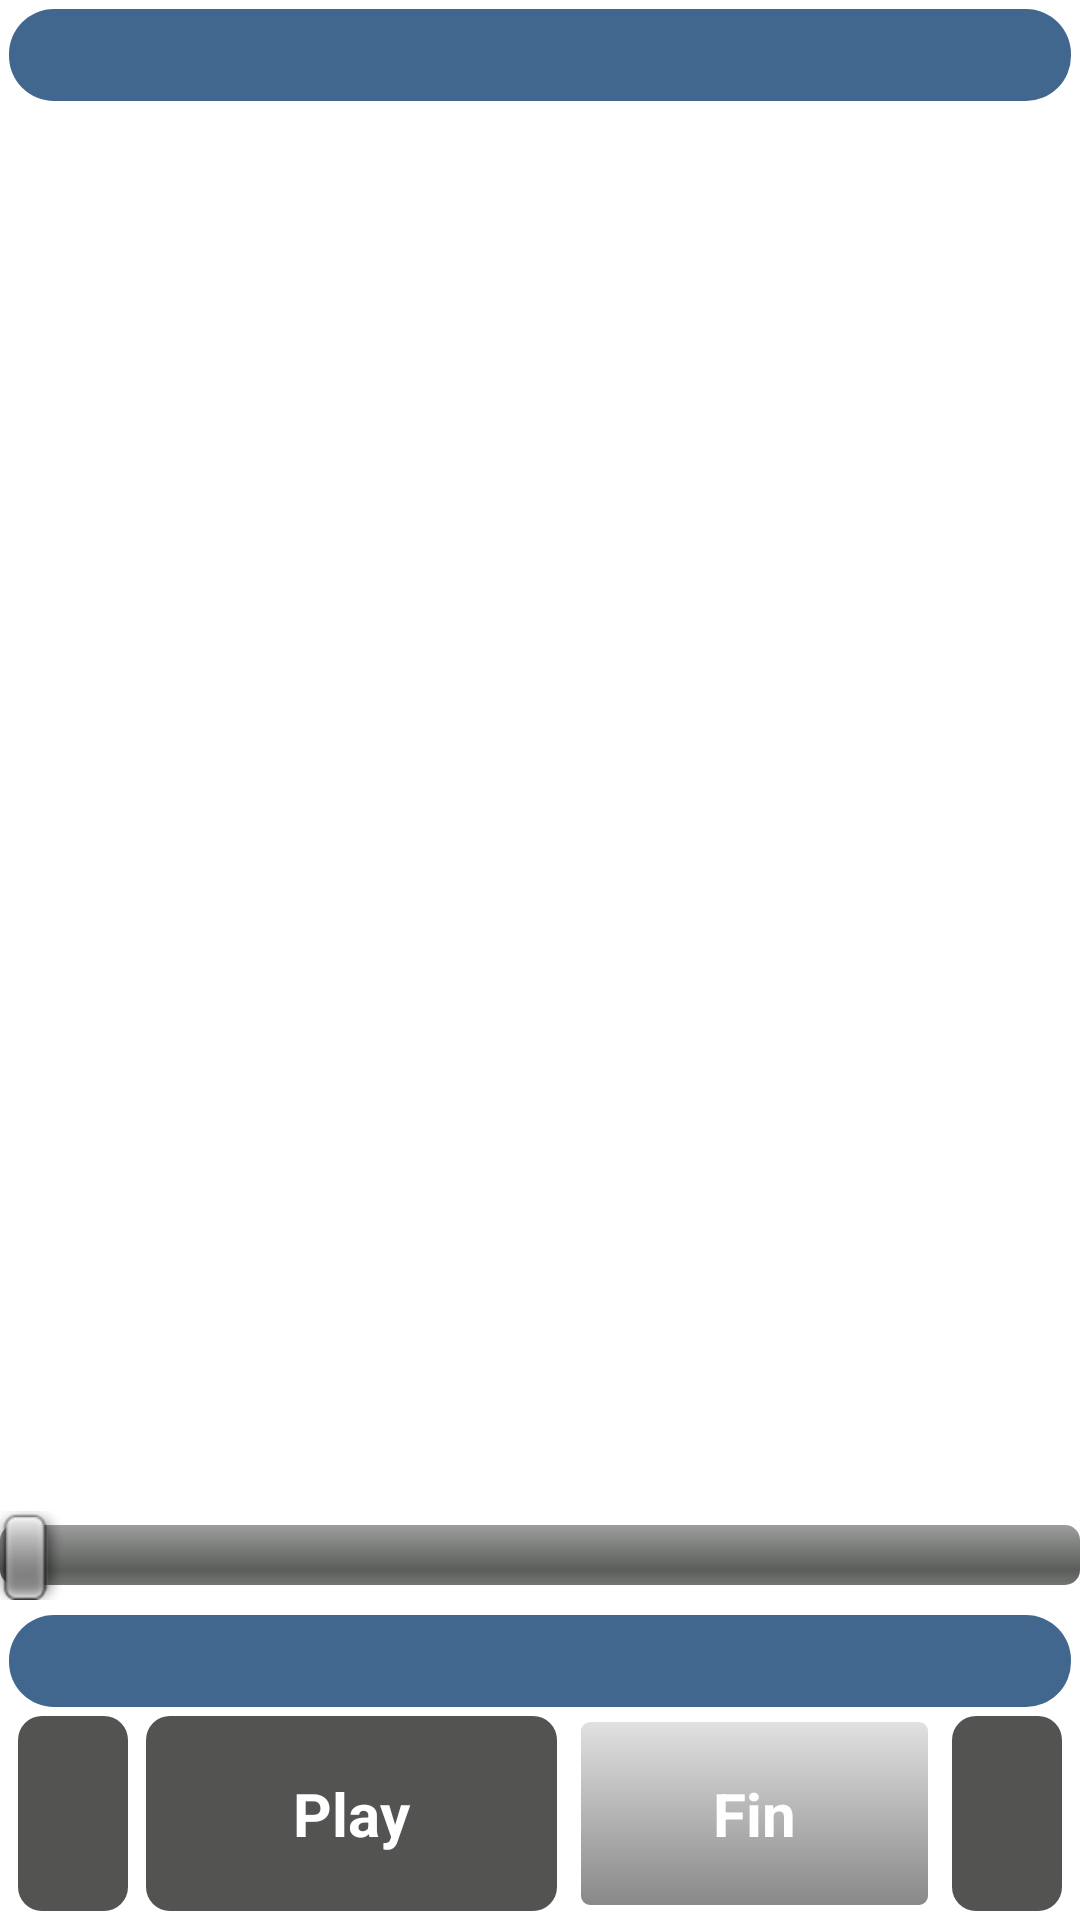

Produce the Android XML layout that renders to this screen, including the resource entries it uses.
<!-- AndroidManifest.xml: application theme AppTheme -->
<!-- res/layout/rutaaudio.xml -->
<RelativeLayout xmlns:android="http://schemas.android.com/apk/res/android"
    android:id="@+id/RelativeLayout1"
    android:layout_width="fill_parent"
    android:layout_height="fill_parent"
    android:background="@color/blanco"
    android:orientation="vertical" >

    <LinearLayout
        android:id="@+id/linearLayout1"
        android:layout_width="wrap_content"
        android:layout_height="wrap_content"
        android:layout_alignLeft="@+id/textView2"
        android:layout_alignParentBottom="true"
        android:layout_alignRight="@+id/textView2"
        android:gravity="center_horizontal|center_vertical" >

        <Button
            android:id="@+id/Button02"
            android:layout_width="wrap_content"
            android:layout_height="@dimen/alturaboton"
            android:layout_marginBottom="3dp"
            android:layout_marginLeft="3dp"
            android:layout_marginRight="3dp"
            android:layout_marginTop="3dp"
            android:layout_weight="0.10"
            android:background="@drawable/miboton"
            android:drawableStart="@drawable/dback"
            android:textColor="@color/blanco"
            android:textSize="@dimen/textoescaneoqr"
            android:textStyle="bold" />

        <Button
            android:id="@+id/button3"
            android:layout_width="wrap_content"
            android:layout_height="@dimen/alturaboton"
            android:layout_marginBottom="3dp"
            android:layout_marginLeft="3dp"
            android:layout_marginRight="3dp"
            android:layout_marginTop="3dp"
            android:layout_weight="0.33"
            android:background="@drawable/miboton"
            android:text="@string/play"
            android:textColor="@color/blanco"
            android:textSize="@dimen/textoescaneoqr"
            android:textStyle="bold" />

        <Button
            android:id="@+id/button1"
            android:layout_width="wrap_content"
            android:layout_height="@dimen/alturaboton"
            android:layout_marginBottom="3dp"
            android:layout_marginLeft="3dp"
            android:layout_marginRight="3dp"
            android:layout_marginTop="3dp"
            android:layout_weight="0.33"
            android:background="@drawable/miboton2"
            android:text="@string/fin"
            android:textColor="@color/blanco"
            android:textSize="@dimen/textoescaneoqr"
            android:textStyle="bold" />

        <Button
            android:id="@+id/Button01"
            android:layout_width="wrap_content"
            android:layout_height="@dimen/alturaboton"
            android:layout_marginBottom="3dp"
            android:layout_marginLeft="3dp"
            android:layout_marginRight="3dp"
            android:layout_marginTop="3dp"
            android:layout_weight="0.10"
            android:background="@drawable/miboton"
            android:drawableEnd="@drawable/dforward"
            android:textColor="@color/blanco"
            android:textSize="@dimen/textoescaneoqr"
            android:textStyle="bold" />

    </LinearLayout>

    <TextView
        android:id="@+id/textView2"
        style="@style/titulo_principal"
        android:layout_width="match_parent"
        android:layout_height="wrap_content"
        android:layout_alignParentTop="true"
        android:layout_centerHorizontal="true"
        android:layout_marginBottom="@dimen/margentitulo"
        android:layout_marginLeft="@dimen/margentitulo"
        android:layout_marginRight="@dimen/margentitulo"
        android:layout_marginTop="@dimen/margentitulo"
        android:gravity="center_horizontal"
        android:textColor="@color/blanco"
        android:textSize="@dimen/textoruta" />

    <TextView
        android:id="@+id/textView4"
        android:layout_width="match_parent"
        android:layout_height="wrap_content"
        android:layout_above="@+id/linearLayout1"
        android:layout_alignParentLeft="true"
        android:gravity="center_horizontal|center_vertical" 
        android:textSize="@dimen/textoruta"
        android:layout_marginLeft="3dp"
        android:layout_marginRight="3dp"
        style="@style/titulo_principal"
        android:textColor="@color/blanco"/>

    <TextView
        android:id="@+id/textView3"
        android:layout_width="match_parent"
        android:layout_height="wrap_content"
        android:layout_alignParentLeft="true"
        android:layout_below="@+id/textView2"
        android:gravity="center_horizontal" />

    <SeekBar
        android:id="@+id/seekBar1"
        android:layout_width="match_parent"
        android:layout_height="wrap_content"
        android:layout_marginBottom="5dp"
        android:layout_above="@+id/textView4"
        android:layout_alignParentLeft="true" />

    <TextView
        android:id="@+id/textView1"
        android:layout_width="match_parent"
        android:layout_height="wrap_content"
        android:layout_above="@+id/seekBar1"
        android:layout_alignParentLeft="true"
        android:layout_below="@+id/textView3"
        android:textSize="@dimen/textoresyddeta"
        android:textStyle="bold"
        android:gravity="center_horizontal" />

</RelativeLayout>
<!-- resources referenced by this layout -->
<resources>
  <color name="blanco">#FFFFFF</color>
  <dimen name="alturaboton">65dp</dimen>
  <dimen name="margentitulo">3dp</dimen>
  <dimen name="textoescaneoqr">20sp</dimen>
  <dimen name="textoresyddeta">25sp</dimen>
  <dimen name="textoruta">23sp</dimen>
  <!-- drawable miboton (drawable-mdpi) -->
  <?xml version="1.0" encoding="utf-8"?>
  <selector xmlns:android="http://schemas.android.com/apk/res/android">
    <item
      android:state_pressed="true"
      android:drawable="@drawable/btn_pressed" />
    <item
      android:state_pressed="false"
      android:drawable="@drawable/btn_normal" />
  </selector>
  <!-- drawable miboton2 (drawable-mdpi) -->
  <?xml version="1.0" encoding="utf-8"?>
  <selector xmlns:android="http://schemas.android.com/apk/res/android">
    <item
      android:state_pressed="true"
      android:drawable="@drawable/btn_pressed2" />
    <item
      android:state_pressed="false"
      android:drawable="@drawable/btn_normal2" />
  </selector>
  <string name="fin">Fin</string>
  <string name="play">Play</string>
  <style name="titulo_principal">
          <item name="android:background">@drawable/tituloprincipal</item>
      </style>
  <style name="AppTheme" parent="android:Theme.Light.NoTitleBar">
          
      </style>
  <!-- drawable btn_pressed (drawable-mdpi) -->
  <shape xmlns:android="http://schemas.android.com/apk/res/android"
  	android:shape="rectangle">
  	<corners
      	android:radius="8dp" />
  	<gradient
  	    android:angle="270"
  	    android:startColor="@color/naranja_focus"
  	    android:endColor="@color/naranja_focus" />
  	<padding
  	    android:left="5dp"
  	    android:right="5dp"
  	    />
  </shape>
  <!-- drawable btn_normal (drawable-mdpi) -->
  <shape xmlns:android="http://schemas.android.com/apk/res/android"
  	android:shape="rectangle">
  	<corners
      	android:radius="8dp" />
  	<gradient
  	    android:angle="270"
  	    android:startColor="@color/grisoscuro"
  	    android:endColor="@color/grisoscuro" />
  	<padding
  	    android:left="5dp"
  	    android:right="5dp"
  	    />
  </shape>
  <!-- drawable btn_pressed2 (drawable-mdpi) -->
  <shape xmlns:android="http://schemas.android.com/apk/res/android"
  	android:shape="rectangle">
  	
      
  	    <gradient android:angle="270" android:endColor="#E3E3E3" android:startColor="#878787" />
  
          <stroke android:width="5dp" android:color="@color/naranja_focus"/>
  
          <corners android:radius="4dp" />
  
          <padding android:bottom="2dp" android:left="2dp" android:right="2dp" android:top="2dp" />
  	
  	
  </shape>
  <!-- drawable btn_normal2 (drawable-mdpi) -->
  <shape xmlns:android="http://schemas.android.com/apk/res/android"
  	android:shape="rectangle">
  	
  	    
  	    <gradient android:angle="270" android:endColor="#878787" android:startColor="#E2E2E2" />
  
          <stroke android:width="2dp" android:color="#FFFFFF" />
  
          <corners android:radius="4dp" />
  
          <padding android:bottom="2dp" android:left="2dp" android:right="2dp" android:top="2dp" />
  </shape>
  <!-- drawable tituloprincipal (drawable-mdpi) -->
  <shape xmlns:android="http://schemas.android.com/apk/res/android"
  	android:shape="rectangle">
  	<corners
      	android:radius="15dp" />
  	<gradient
  	    android:angle="270"
  	    android:startColor="@color/azul_tit_estasen"
  	    android:endColor="@color/azul_tit_estasen"
  	    android:type="linear" />
  	<padding
  	    android:left="5dp"
  	    android:right="5dp"
  	    />
  </shape>
  <color name="naranja_focus">#F5821F</color>
  <color name="grisoscuro">#535352</color>
  <color name="azul_tit_estasen">#42678E</color>
</resources>
